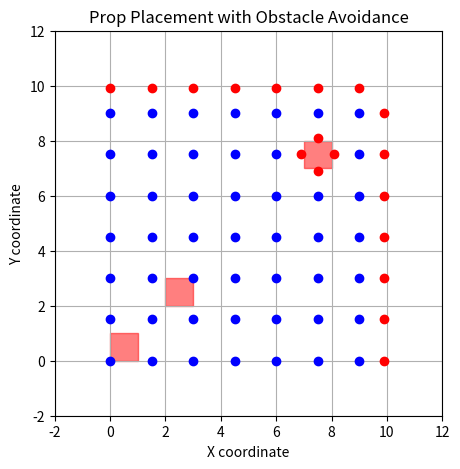

The matplotlib source for this figure:
import matplotlib.pyplot as plt

class TraditionalProps:
    def __init__(self, start_point, min_dist, obstacles, limits_x, limits_y, canti_dist):
        self.start_point = start_point
        self.min_dist = min_dist
        self.obstacles = obstacles
        self.limits_x = limits_x
        self.limits_y = limits_y
        self.canti_dist = canti_dist
        self.props = []
        self.cantilevers = []

    def is_inside_obstacle(self, x, y):
        for obs in self.obstacles:
            if obs[0] < x < obs[2] and obs[1] < y < obs[3]:
                return True
        return False

    def is_valid_position(self, x, y):
        if (x < self.limits_x[0] or x > self.limits_x[1] or
            y < self.limits_y[0] or y > self.limits_y[1] or
            self.is_inside_obstacle(x, y)):
            return False
        return True

    def generate_props(self):
        start_point = self.start_point
        while not self.is_valid_position(*start_point):
            start_point = (start_point[0] + 1, start_point[1])
        self.props = [start_point]
        directions = [(self.min_dist, 0), (-self.min_dist, 0), (0, self.min_dist), (0, -self.min_dist)]

        # Initial loop to populate grid with props
        queue = [start_point]
        while queue:
            current_x, current_y = queue.pop(0)
            for dx, dy in directions:
                new_x, new_y = current_x + dx, current_y + dy
                if self.is_valid_position(new_x, new_y):
                    if (new_x, new_y) not in self.props:
                        self.props.append((new_x, new_y))
                        queue.append((new_x, new_y))

    def plot_cantilevers(self):
        canti_directions = [(1, 0), (-1, 0), (0, 1), (0, -1)]
        canti_directions.extend([(x * i, y * i) for x, y in canti_directions for i in range(2, 6)])
        no_prop = lambda x, y: (x, y) not in self.props
        normalize = lambda x: 0 if x == 0 else x // abs(x)

        for x, y in self.props:
            for dx, dy in canti_directions:
                new_x, new_y = x + dx * self.canti_dist, y + dy * self.canti_dist
                if no_prop(x + normalize(dx) * self.min_dist, y + normalize(dy) * self.min_dist) and \
                   self.is_edge_position(new_x, new_y, dx, dy):
                    self.cantilevers.append((new_x, new_y))

    def is_edge_position(self, x, y, dx, dy):
        def limited():
            if dx == 0:
                return abs(y - self.limits_y[0]) < self.canti_dist or abs(y - self.limits_y[1]) < self.canti_dist
            elif dy == 0:
                return abs(x - self.limits_x[0]) < self.canti_dist or abs(x - self.limits_x[1]) < self.canti_dist
            return False

        def is_near_obstacle():
            for obs in self.obstacles:
                if dx == 0:
                    if abs(y - obs[1]) < self.canti_dist or abs(y - obs[3]) < self.canti_dist:
                        return True
                elif dy == 0:
                    if abs(x - obs[0]) < self.canti_dist or abs(x - obs[2]) < self.canti_dist:
                        return True
            return False

        return (limited() or is_near_obstacle()) and self.is_valid_position(x, y)

    def plot_props_and_obstacles(self):
        plt.figure(figsize=(5, 5))
        ax = plt.gca()

        # Plot props
        for x, y in self.props:
            ax.plot(x, y, 'bo')  # Prop as blue dot

        for x, y in self.cantilevers:
            ax.plot(x, y, 'ro')

        # Plot obstacles
        for (obs_x1, obs_y1, obs_x2, obs_y2) in self.obstacles:
            rect = plt.Rectangle((obs_x1, obs_y1), obs_x2 - obs_x1, obs_y2 - obs_y1, fill=True, color='red', alpha=0.5)
            ax.add_patch(rect)

        # Set plot limits
        ax.set_xlim([self.limits_x[0] - 2, self.limits_x[1] + 2])
        ax.set_ylim([self.limits_y[0] - 2, self.limits_y[1] + 2])
        ax.set_title("Prop Placement with Obstacle Avoidance")
        ax.set_xlabel("X coordinate")
        ax.set_ylabel("Y coordinate")
        plt.grid(True)
        plt.show()


def main():
    # Example Usage
    start_point = (0, 0)
    min_dist = 1.5
    obstacles = [(0, 0, 1, 1), (2, 2, 3, 3), (7, 7, 8, 8)]
    limits_x = (0, 10)
    limits_y = (0, 10)
    canti_dist = 0.3

    # Create instance
    props_system = TraditionalProps(start_point, min_dist, obstacles, limits_x, limits_y, canti_dist)

    # Generate props and cantilevers
    props_system.generate_props()
    props_system.plot_cantilevers()

    # Plot props and obstacles
    props_system.plot_props_and_obstacles()

if __name__ == '__main__':
    main()
